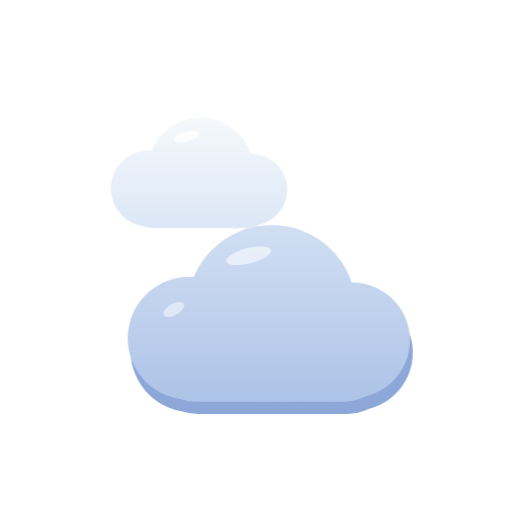
t = 0.00 s
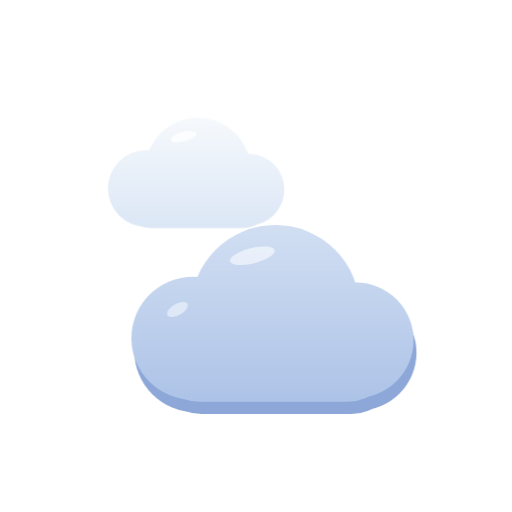
t = 1.60 s
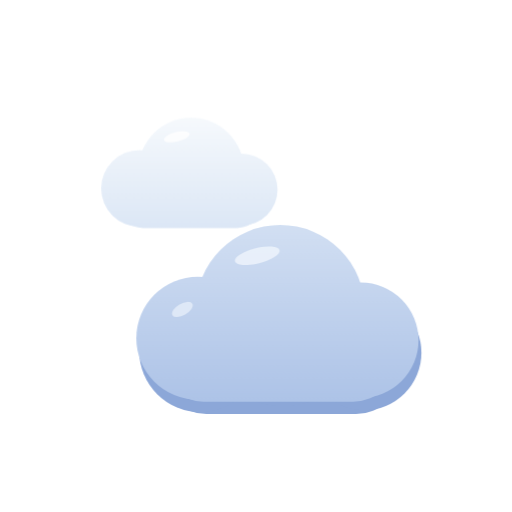
t = 3.40 s
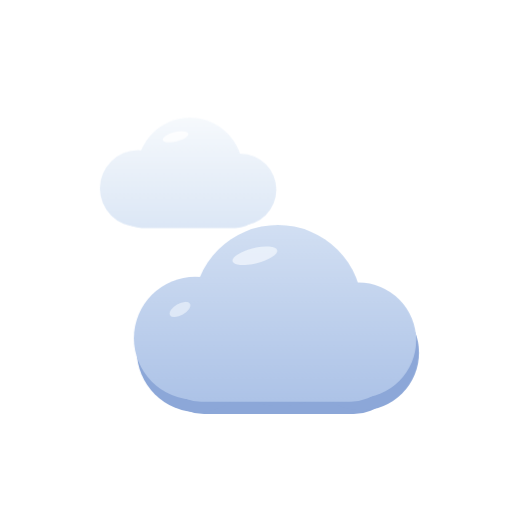
t = 4.80 s
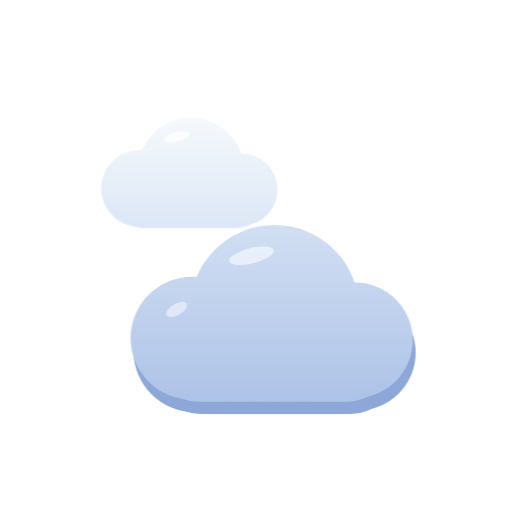
t = 5.60 s
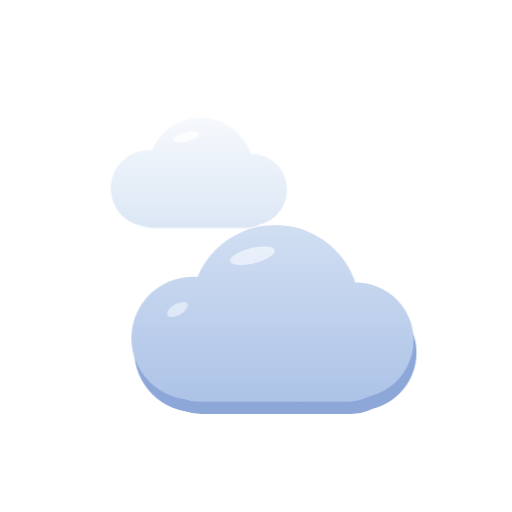
t = 8.60 s

The animated SVG that drew these frames (rendered in a browser with its animation timeline set to each time). Animation: 9 CSS @keyframes rules; frames cover the first 8.60 s, repeats indefinitely.

<svg xmlns="http://www.w3.org/2000/svg" viewBox="0 0 512 512"><defs><style>@keyframes mf3dspin{to{transform:rotate(360deg)}}.a-spin{animation:mf3dspin 80s linear infinite;transform-box:fill-box;transform-origin:center}@keyframes mf3dbob{0%,100%{transform:translateX(0)}50%{transform:translateX(9px)}}.a-bob{animation:mf3dbob 7s ease-in-out infinite}@keyframes mf3dbob2{0%,100%{transform:translateX(0)}50%{transform:translateX(-11px)}}.a-bob2{animation:mf3dbob2 9s ease-in-out infinite}@keyframes mf3dfall{0%{transform:translateY(-12px);opacity:0}22%{opacity:1}70%{opacity:1}100%{transform:translateY(24px);opacity:0}}.a-fall{animation:mf3dfall 1.7s linear infinite}@keyframes mf3ddrift{0%{transform:translate(0,-12px) rotate(0deg);opacity:0}25%{opacity:1}70%{opacity:1}100%{transform:translate(7px,22px) rotate(38deg);opacity:0}}.a-drift{animation:mf3ddrift 3.2s linear infinite;transform-box:fill-box;transform-origin:center}@keyframes mf3dflash{0%,7%,100%{opacity:1}2%{opacity:.1}4%{opacity:.95}5%{opacity:.5}}.a-flash{animation:mf3dflash 3.8s linear infinite}@keyframes mf3dslide{0%,100%{transform:translateX(0)}50%{transform:translateX(14px)}}.a-slide{animation:mf3dslide 6s ease-in-out infinite}@keyframes mf3dslider{0%,100%{transform:translateX(0)}50%{transform:translateX(-14px)}}.a-slide-r{animation:mf3dslider 6s ease-in-out infinite}@keyframes mf3dtwinkle{0%,100%{opacity:1;transform:scale(1)}50%{opacity:.4;transform:scale(.8)}}.a-twinkle{animation:mf3dtwinkle 2.8s ease-in-out infinite;transform-box:fill-box;transform-origin:center}@media (prefers-reduced-motion:reduce){*{animation:none!important}}</style><linearGradient id="mf3d-overcast-cloudg" x1="0" y1="120" x2="0" y2="330" gradientUnits="userSpaceOnUse"><stop offset="0" stop-color="#f7fafd"/><stop offset="1" stop-color="#d9e5f5"/></linearGradient><linearGradient id="mf3d-overcast-darkg" x1="0" y1="120" x2="0" y2="330" gradientUnits="userSpaceOnUse"><stop offset="0" stop-color="#d3e0f3"/><stop offset="1" stop-color="#a9c0e6"/></linearGradient></defs><g class="a-bob2"><g transform="translate(46,42) scale(0.6)"><g fill="url(#mf3d-overcast-cloudg)"><rect x="132" y="210" width="248" height="100" rx="46"/><circle cx="172" cy="244" r="64"/><circle cx="258" cy="214" r="88"/><circle cx="342" cy="246" r="60"/></g><ellipse cx="234" cy="158" rx="22" ry="8" fill="#ffffff" opacity="0.8" transform="rotate(-14 234 158)"/></g></g><g transform="translate(24,104) scale(0.96)"><g class="a-bob"><g fill="#8ca7d8" transform="translate(3,13)"><rect x="132" y="210" width="248" height="100" rx="46"/><circle cx="172" cy="244" r="64"/><circle cx="258" cy="214" r="88"/><circle cx="342" cy="246" r="60"/></g><g fill="url(#mf3d-overcast-darkg)"><rect x="132" y="210" width="248" height="100" rx="46"/><circle cx="172" cy="244" r="64"/><circle cx="258" cy="214" r="88"/><circle cx="342" cy="246" r="60"/></g><ellipse cx="234" cy="158" rx="24" ry="8" fill="#eef4fc" opacity="0.85" transform="rotate(-14 234 158)"/><ellipse cx="156" cy="214" rx="12" ry="6" fill="#eef4fc" opacity="0.65" transform="rotate(-30 156 214)"/></g></g></svg>
